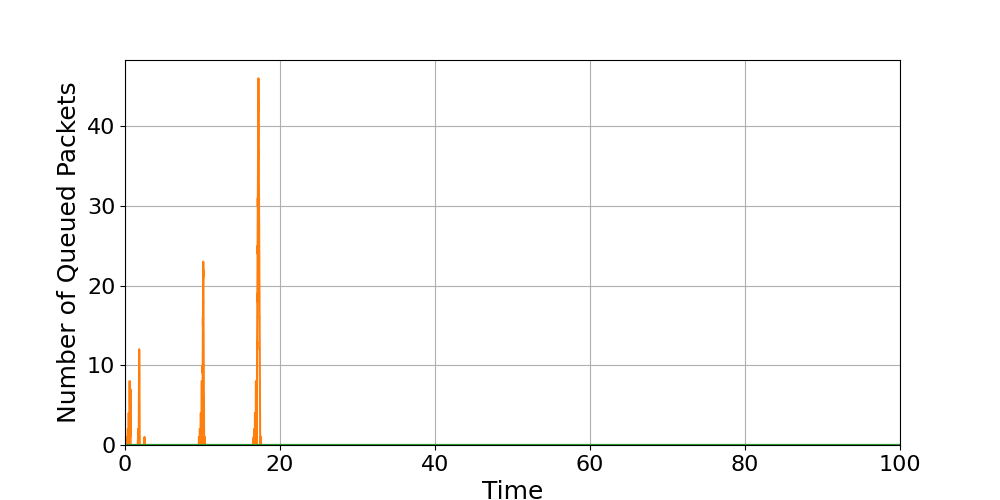

Source data for this figure (header and first rows):
time, Queue_1_load, Queue_2_load, Queue_3_load
0.0, 0.0, 0.0, 0.0
0.0, 0.0, 0.0, 0.0
0.1, 0.0, 0.0, 0.0
0.1, 0.0, 0.0, 0.0
0.2, 0.0, 0.0, 0.0
0.2, 0.0, 0.0, 0.0
0.2302, , 1.0, 
0.3, 0.0, 1.0, 0.0
0.3, 0.0, 0.0, 0.0
0.3, 0.0, 0.0, 0.0
0.3101, , 0.0, 
0.3402, , 1.0, 
0.3402, , 2.0, 
0.4, 0.0, 2.0, 0.0
0.4, 0.0, 1.0, 0.0
0.4101, , 1.0, 
0.4101, , 0.0, 
0.4101, , 0.0, 
0.4202, , 0.0, 
0.4402, , 1.0, 
0.4402, , 2.0, 
0.4503, , 3.0, 
0.4503, , 4.0, 
0.5, 0.0, , 0.0
0.5101, , 4.0, 
0.5101, , 3.0, 
0.5202, , 3.0, 
0.5202, , 2.0, 
0.5202, , 2.0, 
0.5202, , 1.0, 
0.5302, , 1.0, 
0.5302, , 0.0, 
0.5302, , 0.0, 
0.5403, , 0.0, 
0.5503, , 1.0, 
0.5503, , 2.0, 
0.5603, , 3.0, 
0.5603, , 4.0, 
0.5604, , 5.0, 
0.5604, , 6.0, 
0.5704, , 7.0, 
0.5704, , 8.0, 
0.6, 0.0, , 0.0
0.6302, , 8.0, 
0.6302, , 7.0, 
0.6403, , 7.0, 
0.6403, , 6.0, 
0.6403, , 6.0, 
0.6403, , 5.0, 
0.6504, , 5.0, 
0.6504, , 4.0, 
0.6504, , 4.0, 
0.6504, , 3.0, 
0.6604, , 3.0, 
0.6604, , 2.0, 
0.6605, , 2.0, 
0.6605, , 1.0, 
0.6704, , 2.0, 
0.6704, , 3.0, 
0.6705, , 3.0, 
... 3,543 more rows
